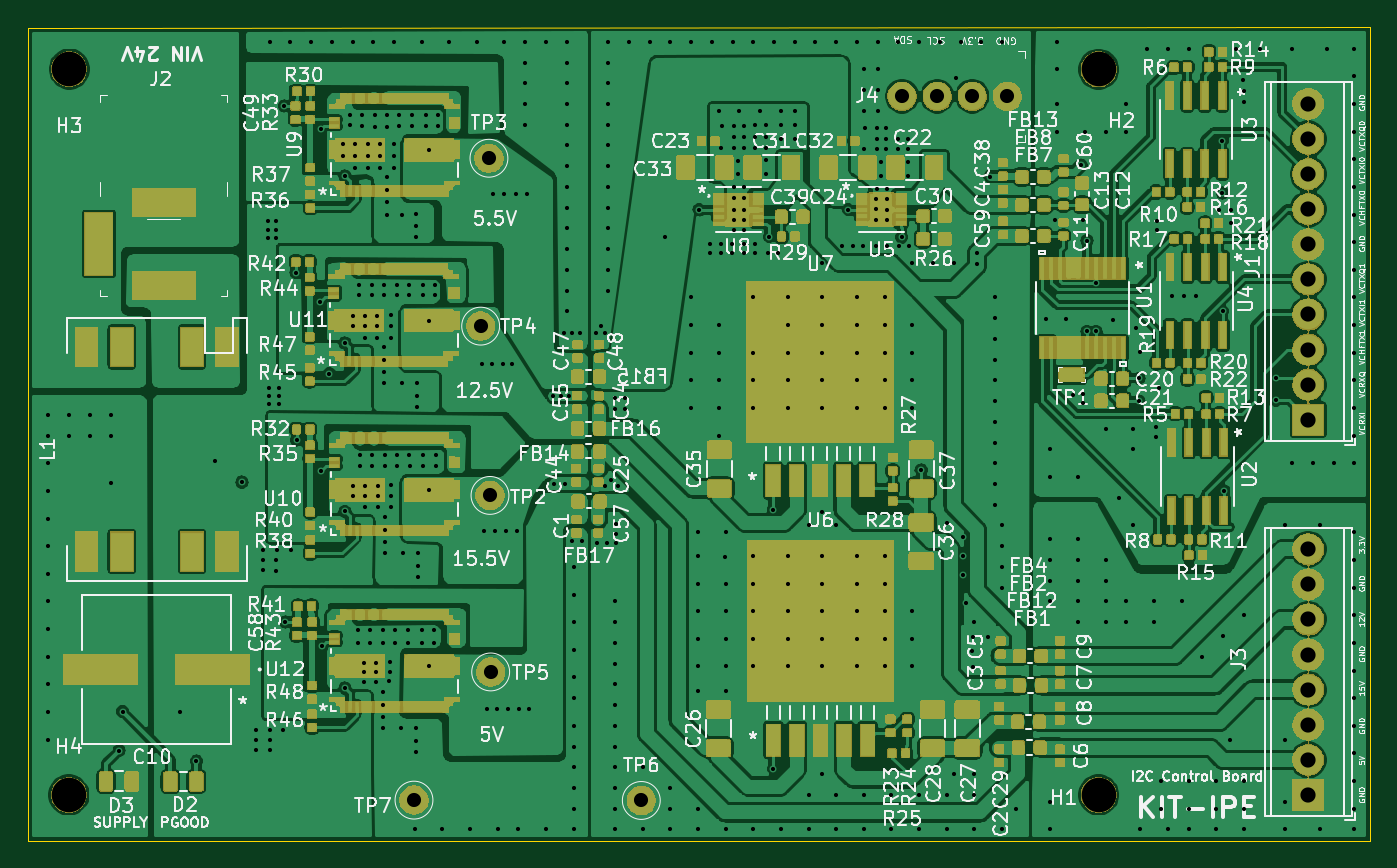
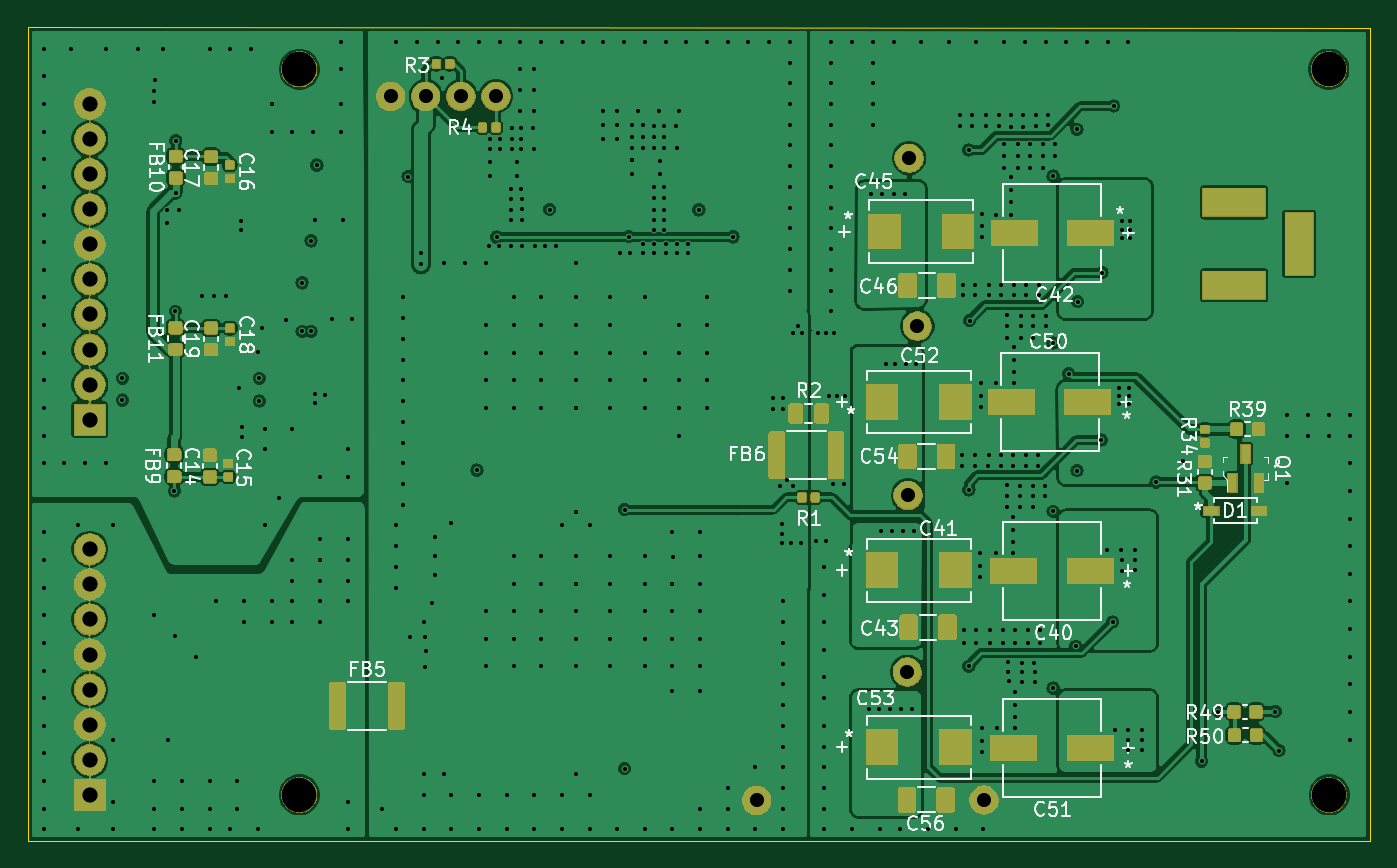
Circuit board: 13 layer files. Board 97.2 x 58.9 mm.
- bottom_copper: power_control_ipe_v2.5-B_Cu.gbr (306411 bytes)
- bottom_mask: power_control_ipe_v2.5-B_Mask.gbr (94141 bytes)
- paste: power_control_ipe_v2.5-B_Paste.gbr (88093 bytes)
- bottom_silk: power_control_ipe_v2.5-B_SilkS.gbr (43166 bytes)
- outline: power_control_ipe_v2.5-Edge_Cuts.gbr (743 bytes)
- top_copper: power_control_ipe_v2.5-F_Cu.gbr (778718 bytes)
- top_mask: power_control_ipe_v2.5-F_Mask.gbr (264001 bytes)
- paste: power_control_ipe_v2.5-F_Paste.gbr (354149 bytes)
- top_silk: power_control_ipe_v2.5-F_SilkS.gbr (165176 bytes)
- inner_copper: power_control_ipe_v2.5-In1_Cu.gbr (189433 bytes)
- inner_copper: power_control_ipe_v2.5-In2_Cu.gbr (22480 bytes)
- drill: power_control_ipe_v2.5-NPTH.drl (409 bytes)
- drill: power_control_ipe_v2.5-PTH.drl (10886 bytes)

=== bottom_copper: power_control_ipe_v2.5-B_Cu.gbr (306411 bytes, source omitted) ===
=== bottom_mask: power_control_ipe_v2.5-B_Mask.gbr (94141 bytes, source omitted) ===
=== paste: power_control_ipe_v2.5-B_Paste.gbr (88093 bytes, source omitted) ===
=== bottom_silk: power_control_ipe_v2.5-B_SilkS.gbr (43166 bytes, source omitted) ===
=== outline: power_control_ipe_v2.5-Edge_Cuts.gbr ===
G04 #@! TF.GenerationSoftware,KiCad,Pcbnew,5.1.5-52549c5~84~ubuntu18.04.1*
G04 #@! TF.CreationDate,2019-12-01T16:37:40+01:00*
G04 #@! TF.ProjectId,power_control_ipe_v1,706f7765-725f-4636-9f6e-74726f6c5f69,rev?*
G04 #@! TF.SameCoordinates,Original*
G04 #@! TF.FileFunction,Profile,NP*
%FSLAX46Y46*%
G04 Gerber Fmt 4.6, Leading zero omitted, Abs format (unit mm)*
G04 Created by KiCad (PCBNEW 5.1.5-52549c5~84~ubuntu18.04.1) date 2019-12-01 16:37:40*
%MOMM*%
%LPD*%
G04 APERTURE LIST*
%ADD10C,0.100000*%
G04 APERTURE END LIST*
D10*
X254174200Y-103119600D02*
X157024200Y-103149600D01*
X254174200Y-161969600D02*
X157024200Y-161969600D01*
X254174200Y-103119600D02*
X254174200Y-161969600D01*
X157024200Y-161969600D02*
X157024200Y-103149600D01*
M02*

=== top_copper: power_control_ipe_v2.5-F_Cu.gbr (778718 bytes, source omitted) ===
=== top_mask: power_control_ipe_v2.5-F_Mask.gbr (264001 bytes, source omitted) ===
=== paste: power_control_ipe_v2.5-F_Paste.gbr (354149 bytes, source omitted) ===
=== top_silk: power_control_ipe_v2.5-F_SilkS.gbr (165176 bytes, source omitted) ===
=== inner_copper: power_control_ipe_v2.5-In1_Cu.gbr (189433 bytes, source omitted) ===
=== inner_copper: power_control_ipe_v2.5-In2_Cu.gbr (22480 bytes, source omitted) ===
=== drill: power_control_ipe_v2.5-NPTH.drl ===
M48
; DRILL file {KiCad 5.1.5-52549c5~84~ubuntu18.04.1} date dom 01 dic 2019 15:17:34 CET
; FORMAT={2:4/ absolute / inch / suppress leading zeros}
; #@! TF.CreationDate,2019-12-01T15:17:34+01:00
; #@! TF.GenerationSoftware,Kicad,Pcbnew,5.1.5-52549c5~84~ubuntu18.04.1
; #@! TF.FileFunction,NonPlated,1,4,NPTH
FMAT,2
INCH,TZ
T1C0.0984
%
G90
G05
T1
X92332Y-62468
X63002Y-41789
X92332Y-41799
X62992Y-62468
T0
M30

=== drill: power_control_ipe_v2.5-PTH.drl (10886 bytes, source omitted) ===
